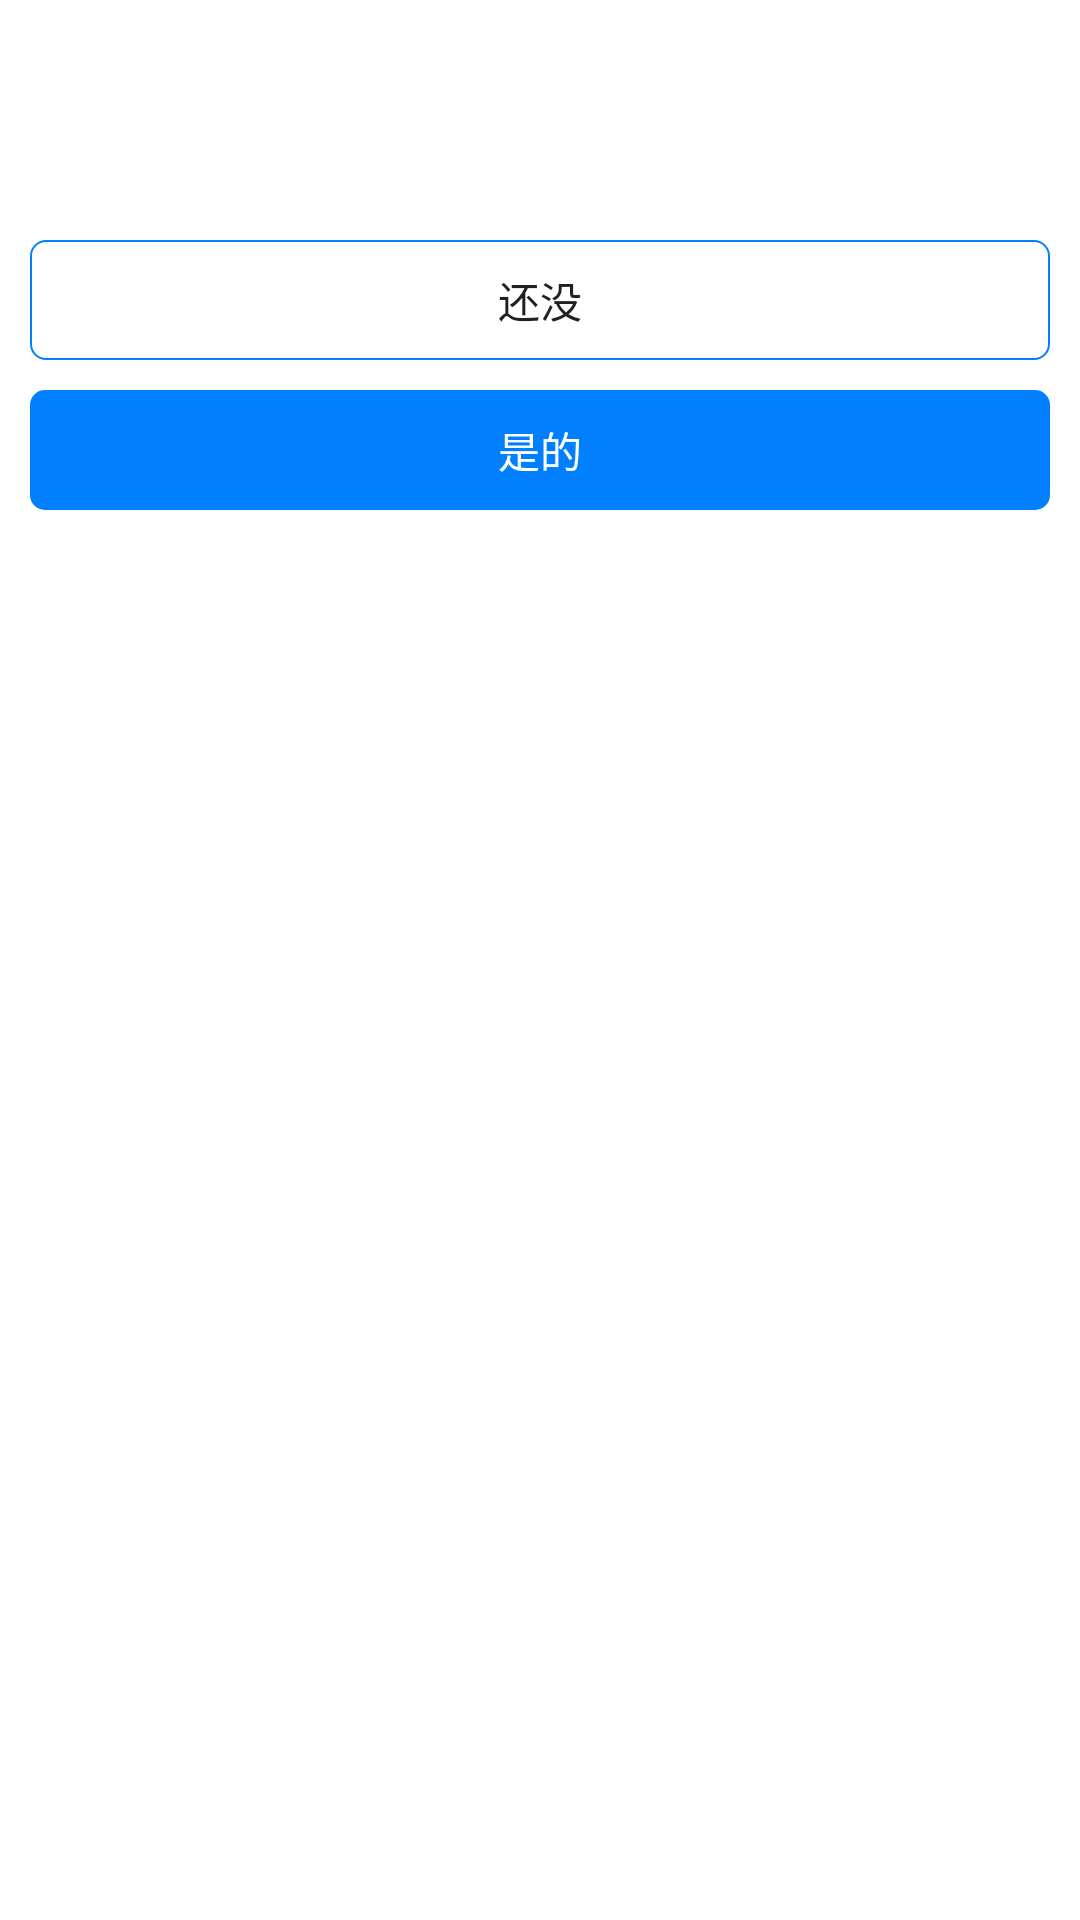

This screen was rendered from an Android layout file. Write that file and the resources it references.
<!-- AndroidManifest.xml: application theme AppTheme -->
<!-- res/layout/dialog_delete_info_layout.xml -->
<?xml version="1.0" encoding="utf-8"?>
<LinearLayout xmlns:android="http://schemas.android.com/apk/res/android"
    android:layout_width="match_parent"
    android:layout_height="match_parent"
    android:background="@android:color/white"
    android:orientation="vertical">

    <TextView
        android:id="@+id/dialogMessage"
        android:layout_width="match_parent"
        android:layout_height="80dp"
        android:gravity="center"
        android:padding="5dp"
        android:textColor="@android:color/black"
        android:textSize="16sp" />

    <LinearLayout
        android:layout_width="match_parent"
        android:layout_height="wrap_content"
        android:layout_marginLeft="10dp"
        android:layout_marginRight="10dp"
        android:background="@drawable/button_normal_white_background">

        <Button
            android:id="@+id/dialogDismiss"
            android:layout_width="match_parent"
            android:layout_height="40dp"
            android:background="?attr/selectableItemBackground"
            android:text="还没" />
    </LinearLayout>


    <LinearLayout
        android:layout_width="match_parent"
        android:layout_height="wrap_content"
        android:layout_margin="10dp"
        android:background="@drawable/button_normal_blue_background">

        <Button
            android:id="@+id/dialogDelete"
            android:layout_width="match_parent"
            android:layout_height="40dp"
            android:background="?attr/selectableItemBackground"
            android:text="是的"
            android:textColor="@android:color/white" />
    </LinearLayout>

</LinearLayout>
<!-- resources referenced by this layout -->
<resources>
  <!-- drawable button_normal_blue_background (drawable) -->
  <?xml version="1.0" encoding="utf-8"?>
  <shape xmlns:android="http://schemas.android.com/apk/res/android" >
  
      <solid android:color="@color/actionBarColor" />
  
      <corners android:radius="5dp" />
  
  </shape>
  <!-- drawable button_normal_white_background (drawable) -->
  <?xml version="1.0" encoding="utf-8"?>
  <shape xmlns:android="http://schemas.android.com/apk/res/android">
      <solid android:color="@android:color/white" />
      <stroke
          android:width="0.5dp"
          android:color="@color/actionBarColor" />
      <corners android:radius="5dp" />
  </shape>
  <style name="AppTheme" parent="Theme.AppCompat.Light.NoActionBar">
          
          <item name="colorPrimary">@color/colorPrimary</item>
          <item name="colorPrimaryDark">@color/colorPrimaryDark</item>
          <item name="colorAccent">@color/colorAccent</item>
          
          <item name="drawerArrowStyle">@style/AppTheme.DrawerArrowToggle</item>
      </style>
  <color name="actionBarColor">#007FFF</color>
  <color name="colorPrimary">#0072E5</color>
  <color name="colorPrimaryDark">#007FFF</color>
  <color name="colorAccent">#A9B7C6</color>
  <style name="AppTheme.DrawerArrowToggle" parent="Base.Widget.AppCompat.DrawerArrowToggle">
          <item name="color">@android:color/white</item>
      </style>
</resources>
